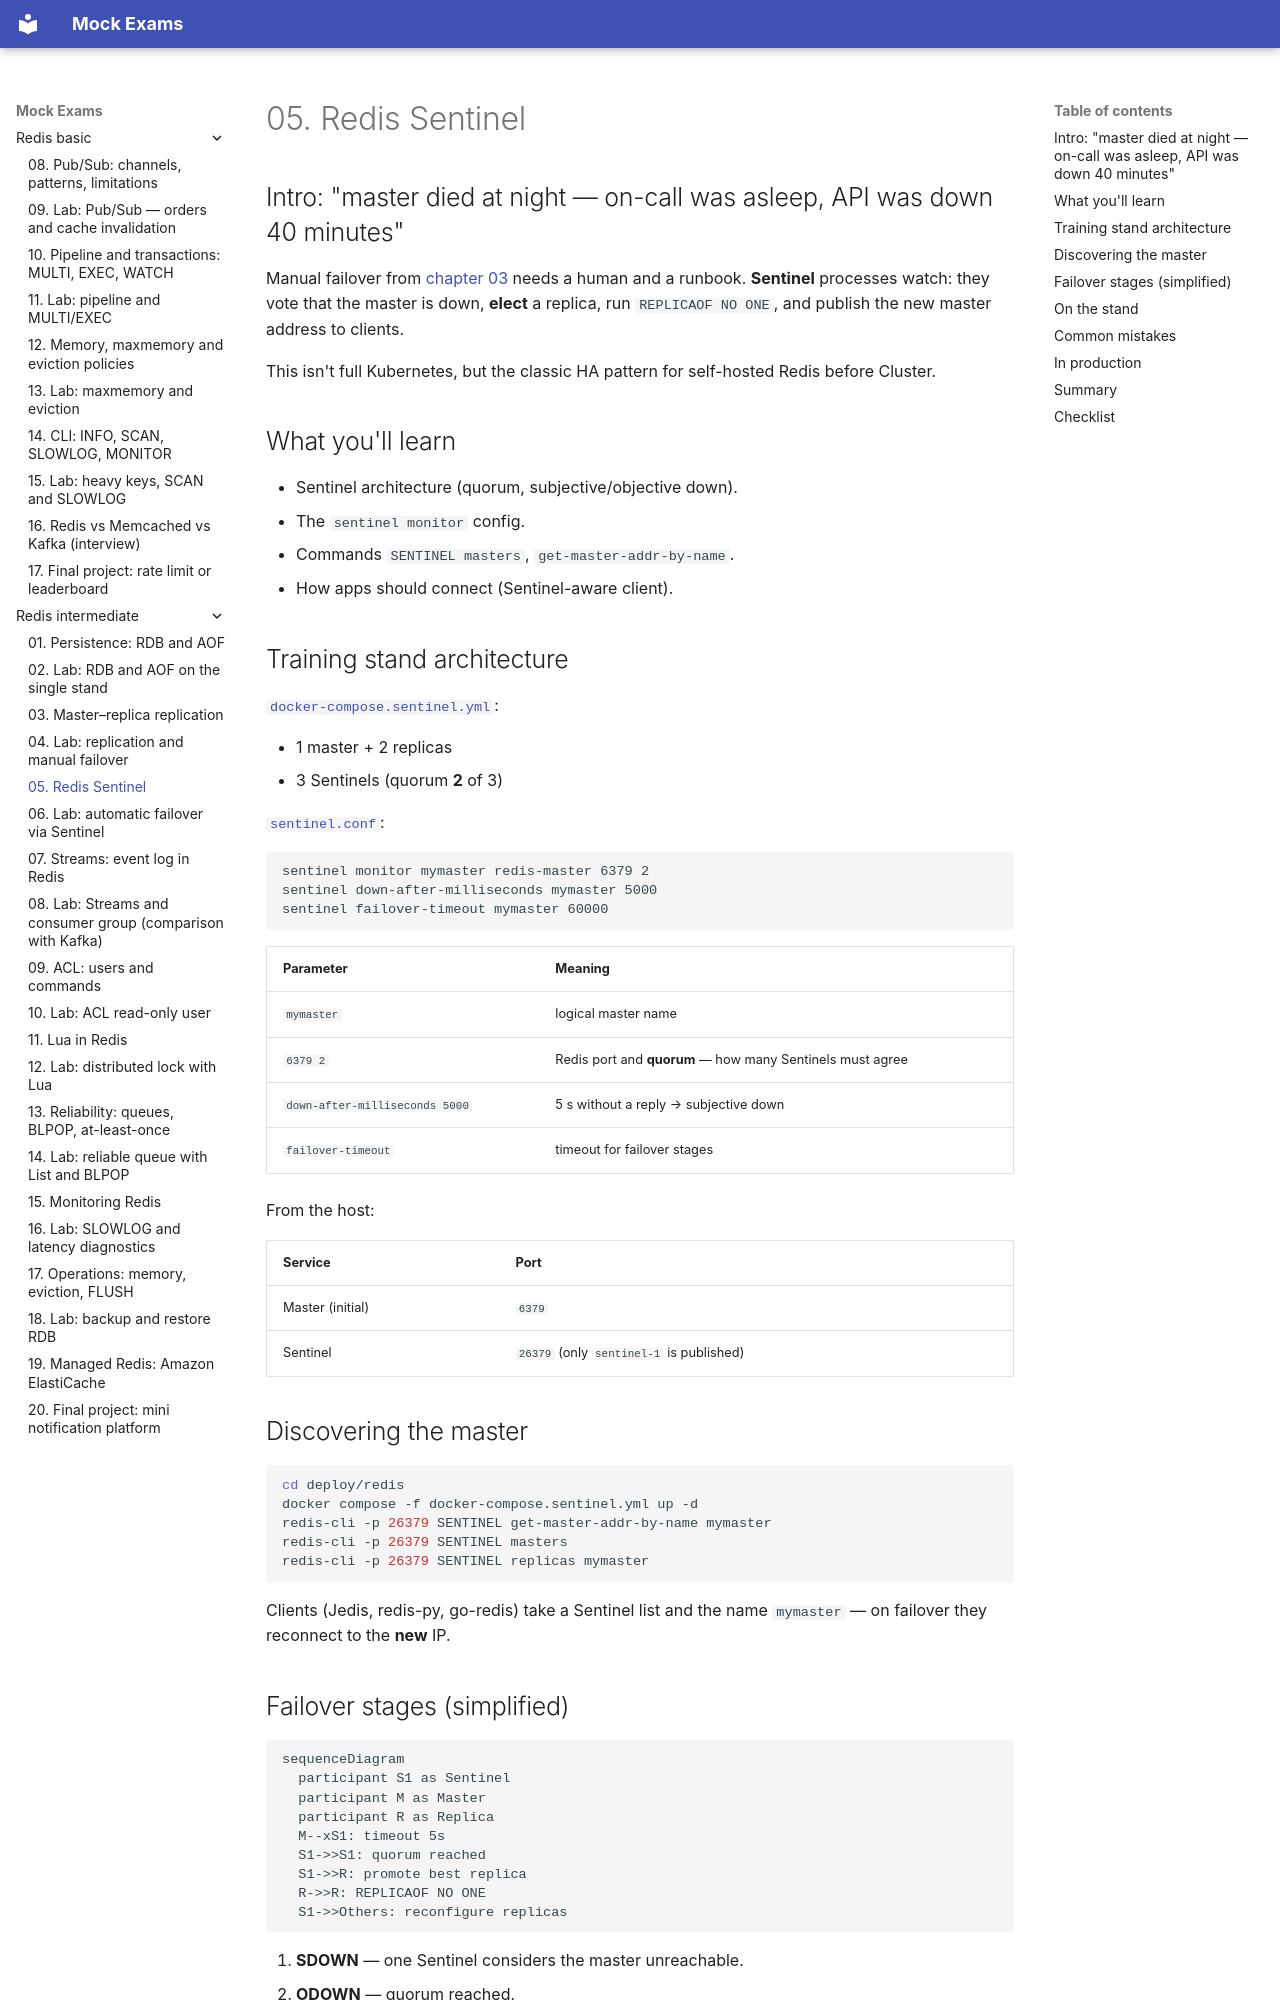

repository: FedorArbuzov/mock-exams · page: redis-intermediate/05-sentinel/index.html · generator: mkdocs

# 05. Redis Sentinel

## Intro: "master died at night — on-call was asleep, API was down 40 minutes"

Manual failover from [chapter 03](03-replication.md) needs a human and a runbook. **Sentinel** processes watch: they vote that the master is down, **elect** a replica, run `REPLICAOF NO ONE`, and publish the new master address to clients.

This isn't full Kubernetes, but the classic HA pattern for self-hosted Redis before Cluster.

## What you'll learn

- Sentinel architecture (quorum, subjective/objective down).
- The `sentinel monitor` config.
- Commands `SENTINEL masters`, `get-master-addr-by-name`.
- How apps should connect (Sentinel-aware client).

## Training stand architecture

[`docker-compose.sentinel.yml`](../../deploy/redis/docker-compose.sentinel.yml):

- 1 master + 2 replicas
- 3 Sentinels (quorum **2** of 3)

[`sentinel.conf`](../../deploy/redis/config/sentinel.conf):

```text
sentinel monitor mymaster redis-master 6379 2
sentinel down-after-milliseconds mymaster 5000
sentinel failover-timeout mymaster 60000
```

| Parameter | Meaning |
|----------|--------|
| `mymaster` | logical master name |
| `6379 2` | Redis port and **quorum** — how many Sentinels must agree |
| `down-after-milliseconds 5000` | 5 s without a reply → subjective down |
| `failover-timeout` | timeout for failover stages |

From the host:

| Service | Port |
|--------|------|
| Master (initial) | `6379` |
| Sentinel | `26379` (only `sentinel-1` is published) |

## Discovering the master

```bash
cd deploy/redis
docker compose -f docker-compose.sentinel.yml up -d
redis-cli -p 26379 SENTINEL get-master-addr-by-name mymaster
redis-cli -p 26379 SENTINEL masters
redis-cli -p 26379 SENTINEL replicas mymaster
```

Clients (Jedis, redis-py, go-redis) take a Sentinel list and the name `mymaster` — on failover they reconnect to the **new** IP.
